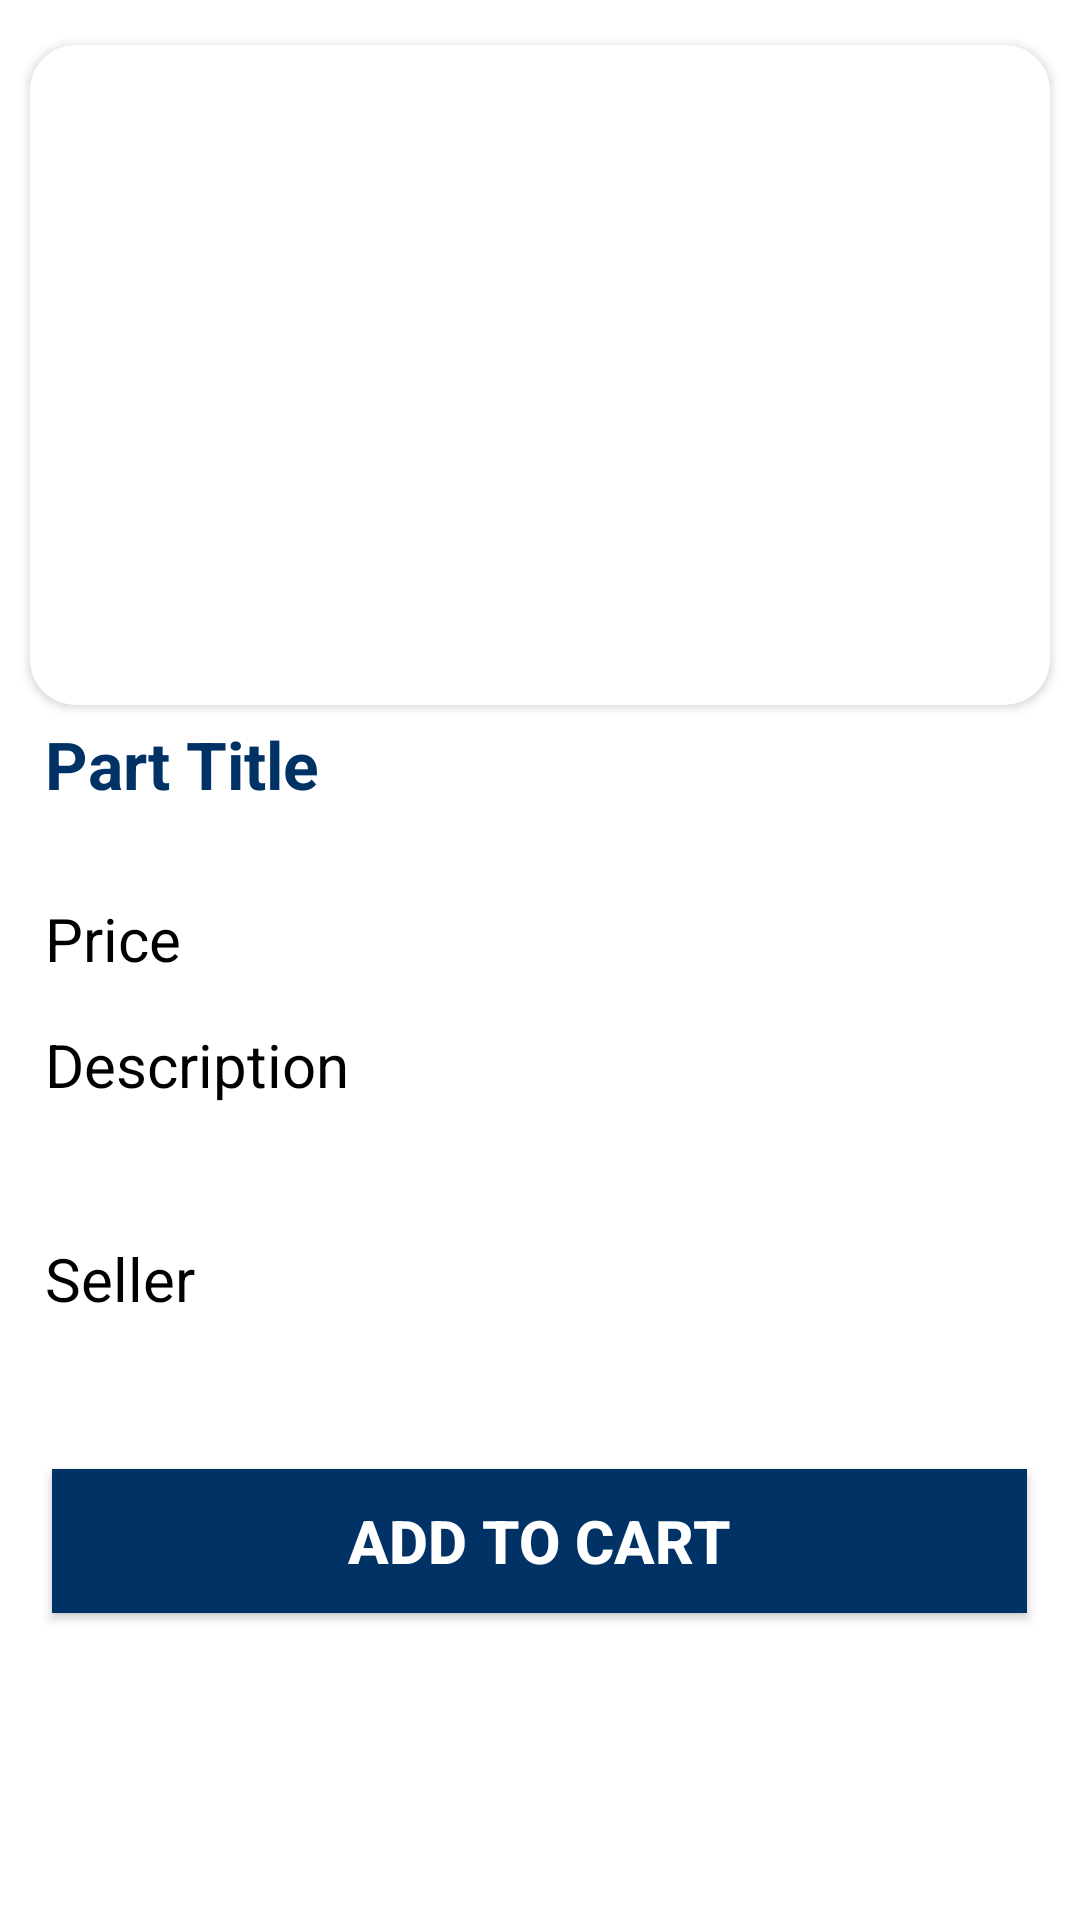

Layout XML and referenced resources for this Android screen:
<!-- AndroidManifest.xml: application theme Theme.MassiveAdmin -->
<!-- res/layout/activity_part_details.xml -->
<?xml version="1.0" encoding="utf-8"?>
<RelativeLayout xmlns:android="http://schemas.android.com/apk/res/android"
    android:layout_width="match_parent"
    android:layout_height="match_parent"
    xmlns:app="http://schemas.android.com/apk/res-auto"
    android:background="#fff">

    <ScrollView
        android:layout_width="match_parent"
        android:layout_height="match_parent">

        <RelativeLayout
            android:layout_width="match_parent"
            android:layout_height="match_parent">

            <androidx.cardview.widget.CardView
                android:layout_width="match_parent"
                android:layout_height="220dp"
                app:cardCornerRadius="15dp"
                android:id="@+id/cardView"
                android:layout_marginTop="15dp"
                android:layout_marginLeft="10dp"
                android:layout_marginRight="10dp">

                <ImageView
                    android:id="@+id/imgPic"
                    android:layout_width="match_parent"
                    android:layout_height="match_parent"
                    android:scaleType="fitXY"/>

            </androidx.cardview.widget.CardView>

            <TextView
                android:id="@+id/tvItemName"
                android:layout_width="match_parent"
                android:layout_height="wrap_content"
                android:layout_below="@+id/cardView"
                android:layout_marginLeft="15dp"
                android:layout_marginRight="15dp"
                android:layout_marginTop="5dp"
                android:text="Part Title"
                android:textColor="@color/purple_500"
                android:textSize="22sp"
                android:textStyle="bold" />

            <TextView
                android:layout_width="match_parent"
                android:layout_height="wrap_content"
                android:id="@+id/tvPrice"
                android:layout_below="@+id/tvItemName"
                android:layout_marginRight="15dp"
                android:layout_marginTop="30dp"
                android:layout_marginLeft="15dp"
                android:textSize="20sp"
                android:text="Price"
                android:textColor="#000"/>

            <TextView
                android:id="@+id/tv4"
                android:layout_width="wrap_content"
                android:layout_height="wrap_content"
                android:layout_below="@+id/tvPrice"
                android:layout_marginLeft="15dp"
                android:layout_marginTop="15dp"
                android:text="Description"
                android:textColor="@color/black"
                android:textSize="20sp"
                />

            <TextView
                android:layout_width="match_parent"
                android:layout_height="wrap_content"
                android:id="@+id/tvDescription"
                android:layout_below="@+id/tv4"
                android:layout_marginLeft="15dp"
                android:layout_marginRight="15dp"
                android:layout_marginTop="5dp"
                android:textSize="18sp"
                android:textColor="#696767"/>

            <TextView
                android:id="@+id/tvSeller"
                android:layout_width="match_parent"
                android:layout_height="wrap_content"
                android:layout_below="@+id/tvDescription"
                android:layout_marginLeft="15dp"
                android:layout_marginRight="15dp"
                android:layout_marginTop="15dp"
                android:textColor="@color/black"
                android:text="Seller"
                android:textSize="20sp" />


            <androidx.appcompat.widget.AppCompatButton
                android:id="@+id/btnBook"
                android:layout_width="match_parent"
                android:layout_height="wrap_content"
                android:layout_below="@+id/tvSeller"
                android:layout_centerHorizontal="true"
                android:layout_marginLeft="20dp"
                android:layout_marginTop="50dp"
                android:layout_marginRight="15dp"
                android:background="@color/purple_500"
                android:text="Add To Cart"
                android:textColor="@android:color/white"
                android:textSize="20sp"
                android:textStyle="bold" />

            <TextView
                android:layout_width="wrap_content"
                android:layout_height="wrap_content"
                android:layout_below="@+id/btnBook"/>

        </RelativeLayout>

    </ScrollView>

</RelativeLayout>
<!-- resources referenced by this layout -->
<resources>
  <color name="black">#FF000000</color>
  <color name="purple_500">#003265</color>
  <style name="Theme.MassiveAdmin" parent="Theme.MaterialComponents.Light.NoActionBar">
          
          <item name="colorPrimary">@color/purple_500</item>
          <item name="colorPrimaryVariant">@color/purple_700</item>
          <item name="colorOnPrimary">@color/white</item>
          
          <item name="colorSecondary">@color/teal_200</item>
          <item name="colorSecondaryVariant">@color/teal_700</item>
          <item name="colorOnSecondary">@color/white</item>
          
          <item name="android:statusBarColor" tools:targetApi="l">@color/purple_500</item>
          
      </style>
  <color name="purple_700">#003265</color>
  <color name="white">#FFFFFFFF</color>
  <color name="teal_200">#ec1a23</color>
  <color name="teal_700">#003265</color>
</resources>
